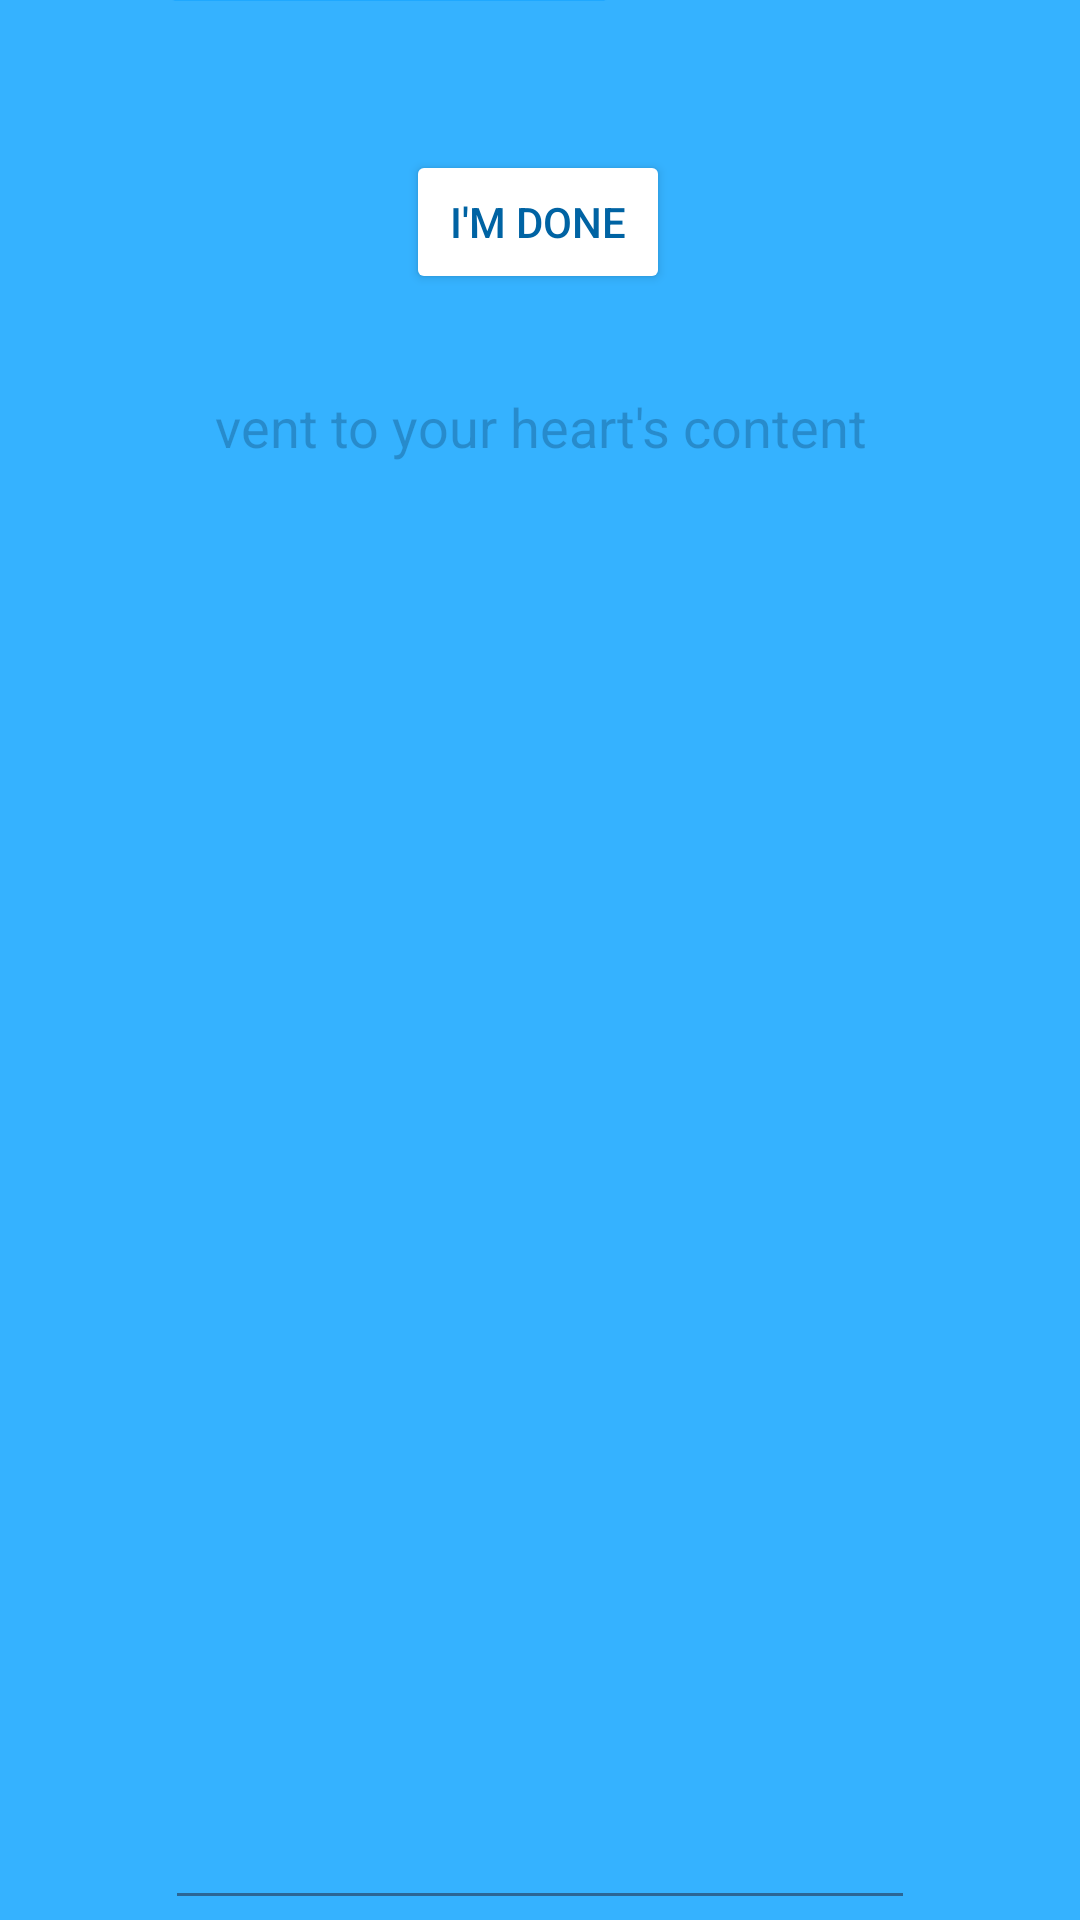

Android layout source for this screen:
<!-- AndroidManifest.xml: application theme Theme.AdviceAPI -->
<!-- res/layout/activity_vent.xml -->
<?xml version="1.0" encoding="utf-8"?>
<androidx.constraintlayout.widget.ConstraintLayout xmlns:android="http://schemas.android.com/apk/res/android"
    xmlns:app="http://schemas.android.com/apk/res-auto"
    xmlns:tools="http://schemas.android.com/tools"
    android:id="@+id/ventLayout"
    android:layout_width="match_parent"
    android:layout_height="match_parent"
    android:background="@color/light_ocean_blue">

    <EditText
        android:id="@+id/textView_ventActivity_text"
        android:layout_width="wrap_content"
        android:layout_height="0dp"
        android:layout_marginTop="16dp"
        android:gravity="center_horizontal|top"
        android:textColor="@color/white"
        android:hint="vent to your heart's content"
        android:inputType="textMultiLine"
        android:minWidth="250dp"
        android:padding="16dp"
        android:paddingBottom="40dp"
        android:scrollHorizontally="false"
        android:scrollbars="vertical"
        android:overScrollMode="always"
        android:scrollbarStyle="insideOverlay"
        app:layout_constraintBottom_toBottomOf="parent"
        app:layout_constraintEnd_toEndOf="parent"
        app:layout_constraintStart_toStartOf="parent"
        app:layout_constraintTop_toBottomOf="@+id/vent_submit_button"
        tools:text="VENT VENT VENT VENT VENT VENT VENT VENT VENT VENT VENT VENT VENT VENT VENT VENT VENT VENT VENT VENT VENT VENT VENT VENT VENT VENT VENT VENT VENT VENT VENT VENT VENT VENT VENT VENTVENT VENT VENT VENT VENT VENT VENT VENT VENT VENT VENT VENT VENT VENT VENT VENT VENT VENTVENT VENT VENT VENT VENT VENT VENT VENT VENT VENT VENT VENT VENT VENT VENT VENT VENT VENTVENT VENT VENT VENT VENT VENT VENT VENT VENT VENT VENT VENT VENT VENT VENT VENT VENT VENTVENT VENT VENT VENT VENT VENT VENT VENT VENT VENT VENT VENT VENT VENT VENT VENT VENT VENTVENT VENT VENT VENT VENT VENT VENT VENT VENT VENT VENT VENT VENT VENT VENT VENT VENT VENTVENT VENT VENT VENT VENT VENT VENT VENT VENT VENT VENT VENT VENT VENT VENT VENT VENT VENTVENT VENT VENT VENT VENT VENT VENT VENT VENT VENT VENT VENT VENT VENT VENT VENT VENT VENTVENT VENT VENT VENT VENT VENT VENT VENT VENT VENT VENT VENT VENT VENT VENT VENT VENT VENTVENT VENT VENT VENT VENT VENT VENT VENT VENT VENT VENT VENT VENT VENT VENT VENT VENT VENTVENT VENT VENT VENT VENT VENT VENT VENT VENT VENT VENT VENT VENT VENT VENT VENT VENT VENTVENT VENT VENT VENT VENT VENT VENT VENT VENT VENT VENT VENT VENT VENT VENT VENT VENT VENT" />

    <Button
        android:id="@+id/vent_submit_button"
        android:layout_width="wrap_content"
        android:layout_height="wrap_content"
        android:layout_marginTop="50dp"
        android:backgroundTint="#FFFFFF"
        android:text="I'm done"
        android:textColor="@color/dark_ocean_blue"
        app:layout_constraintEnd_toEndOf="parent"
        app:layout_constraintHorizontal_bias="0.498"
        app:layout_constraintStart_toStartOf="parent"
        app:layout_constraintTop_toTopOf="parent" />

    <View
        android:id="@+id/view_ventActivity_water"
        android:layout_width="match_parent"
        android:layout_height="match_parent"
        android:background="@color/ocean_blue"
        android:alpha="0.4"
        app:layout_constraintBottom_toBottomOf="parent"
        app:layout_constraintStart_toStartOf="parent"
        app:layout_constraintEnd_toEndOf="parent"
        android:clickable="false"
        android:focusable="false" />
    

    <ImageView
        android:id="@+id/water_wave"
        android:layout_width="1200dp"
        android:alpha="0.4"
        android:layout_height="60dp"
        android:scaleType="centerCrop"
        android:src="@drawable/wave"
        app:layout_constraintBottom_toTopOf="@id/view_ventActivity_water"

        android:clickable="false"
        android:focusable="false" />


</androidx.constraintlayout.widget.ConstraintLayout>
<!-- resources referenced by this layout -->
<resources>
  <color name="dark_ocean_blue">#0063A3</color>
  <color name="light_ocean_blue">#5AC3FF</color>
  <color name="ocean_blue">#0099FF</color>
  <color name="white">#FFFFFFFF</color>
  <!-- drawable wave (drawable) -->
  <vector xmlns:android="http://schemas.android.com/apk/res/android"
      android:width="1440dp"
      android:height="320dp"
      android:viewportWidth="1440"
      android:viewportHeight="320">
    <path
        android:pathData="M0,288L26.7,250.7C53.3,213 107,139 160,144C213.3,149 267,235 320,256C373.3,277 427,235 480,202.7C533.3,171 587,149 640,154.7C693.3,160 747,192 800,197.3C853.3,203 907,181 960,176C1013.3,171 1067,181 1120,197.3C1173.3,213 1227,235 1280,240C1333.3,245 1387,235 1413,229.3L1440,224L1440,320L1413.3,320C1386.7,320 1333,320 1280,320C1226.7,320 1173,320 1120,320C1066.7,320 1013,320 960,320C906.7,320 853,320 800,320C746.7,320 693,320 640,320C586.7,320 533,320 480,320C426.7,320 373,320 320,320C266.7,320 213,320 160,320C106.7,320 53,320 27,320L0,320Z"
        android:fillColor="#0099ff"/>
  </vector>
  <style name="Theme.AdviceAPI" parent="Base.Theme.AdviceAPI" />
  <style name="Base.Theme.AdviceAPI" parent="Theme.Material3.DayNight.NoActionBar">
          
          
      </style>
</resources>
